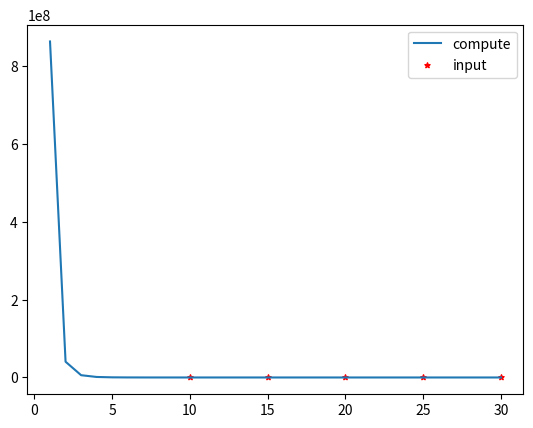

Reproduce this figure in Python.
import numpy as np
import numpy.linalg as LA
import matplotlib.pyplot as plt

MAX_PAPER_NUM = 30
POLY = 5
y = np.zeros(MAX_PAPER_NUM, np.float64)
x_ori = np.zeros((POLY, POLY), np.float64)
for i in range(POLY):
    for j in range(4, -1, -1):
        x_ori[i, 4 - j] = np.float_power(i * POLY + 10, -j)
x_inv = LA.inv(x_ori)
# Y_5 = np.array([110, 85, 70, 60, 56])
# Y_5 = Y_5 * 84 * 2
Y_5 = np.array([0x23d1, 0x1b90, 0x16a5, 0x1354, 0x1206])
coef = x_inv @ Y_5
X_30 = np.ones((MAX_PAPER_NUM + 1, POLY), np.float64)
for i in range(1, MAX_PAPER_NUM + 1):
    for j in range(POLY):
        X_30[i][j] = 1 / np.float_power(i, POLY - 1 - j)
Y_30 = X_30 @ coef
print(coef)
print(X_30)
print(Y_30)
plt.plot(np.arange(1, 31), Y_30[np.arange(1, 31)], label="compute")
plt.scatter(np.arange(10, 31, 5), Y_5, 15, "r", "*", label="input")
plt.legend()
plt.show()
# 5     170     3797
# 10    110     23d1
# 15    85      1b90
# 20    70      16a5
# 25    60      1354
# 30    56      1206